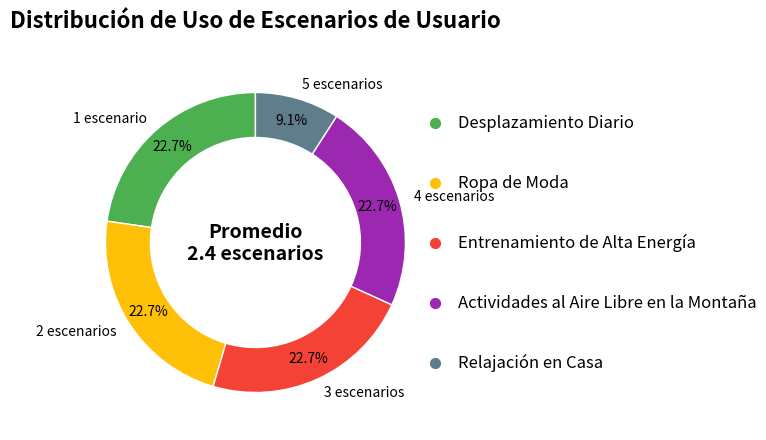

Recreate this plot in Python.
import matplotlib.pyplot as plt
import numpy as np

# Datos
data = [1, 1, 1, 1, 0.4]  # Simular la proporción de cada intervalo, la suma corresponde al promedio de 2.4 escenarios, se puede ajustar según la situación real
labels = ["1 escenario", "2 escenarios", "3 escenarios", "4 escenarios", "5 escenarios"]
colors = ["#4CAF50", "#FFC107", "#F44336", "#9C27B0", "#607D8B"]  # Simular colores similares

# Dibujar un gráfico de donut
fig, ax = plt.subplots(figsize=(6, 6))
wedges, texts, autotexts = ax.pie(
    data,
    labels=labels,
    colors=colors,
    autopct="%1.1f%%",  # Mostrar porcentajes
    startangle=90,
    pctdistance=0.85,  # La distancia de la etiqueta de porcentaje desde el centro del círculo
    wedgeprops={"width": 0.3, "edgecolor": "white"}  # Establecer el ancho y el color del borde del anillo
)

# Agregar texto en el centro para mostrar el número promedio de escenarios
ax.text(
    0,
    0,
    "Promedio\n2.4 escenarios",
    ha="center",
    va="center",
    fontsize=14,
    fontweight="bold"
)

# Agregar una leyenda codificada por colores a la derecha
text_descriptions = [
    "Desplazamiento Diario",
    "Ropa de Moda",
    "Entrenamiento de Alta Energía",
    "Actividades al Aire Libre en la Montaña",
    "Relajación en Casa"
]

# Calcular las coordenadas verticales para la visualización del texto para distribuir el texto de manera uniforme
y_positions = np.linspace(0.8, -0.8, len(text_descriptions))
for i, (desc, color) in enumerate(zip(text_descriptions, colors)):
    # Agregar marcadores de color
    ax.scatter(
        1.2,  # Posición en el eje x (ligeramente desplazada a la izquierda para dejar espacio para el marcador)
        y_positions[i],
        s=50,  # Tamaño del marcador
        color=color,  # Usar el color correspondiente
        zorder=3  # Asegurarse de que el marcador se muestre en la parte superior
    )
    # Agregar descripciones de texto
    ax.text(
        1.35,  # Posición de inicio del texto (desplazada a la derecha para evitar superposiciones)
        y_positions[i],
        desc,
        fontsize=12,
        ha="left",
        va="center"
    )

# Agregar un título
plt.title("Distribución de Uso de Escenarios de Usuario", fontsize=16, fontweight="bold", pad=20)

# Ajustar el diseño para evitar la superposición de elementos (ampliar ligeramente el espacio a la derecha)
plt.subplots_adjust(right=0.75, top=0.85)

# Mostrar el gráfico
plt.show()
